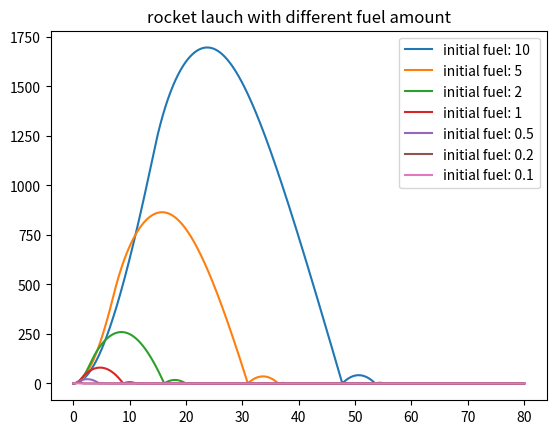

The matplotlib source for this figure:
import matplotlib.pyplot as plt



height = 0 # meters
speed = 0 # m/s
fuel_amount = 10  # liters
fuel_wheight = 0.1 #  kg/L
tank_wheight = 1  + 0.1*fuel_amount# kg 
fuel_residue = 0.1 # kg/kg
residue_amount = 0; # kg
burn_time = 0.7 # L/s
fuel_thrust = 100 # n/L
dt = 0.01 # s/step 
g = 9.8  # m/s**2
steps = 100 # simulation_steps
air_density = 0.1 # kg/m**3 pressure
air_viscosity = 0.001 # (m/s^2)/(m**2) sheering 
front_cross_section = 0.01 # m**2
side_cross_section = 0.2 + fuel_amount*0.1 # m**2



def set_initial():

    global height
    global speed
    global fuel_amount
    global fuel_residue
    global residue_amount
  


    height = 0 # meters
    speed = 0 # m/s
    fuel_amount = 10  # liters
    fuel_residue = 0.1 # kg/kg
    residue_amount = 0; # kg

  
    
   

def run(steps):

    global height
    global speed
    global fuel_amount
    global fuel_wheight
    global tank_wheight
    global fuel_residue
    global residue_amount
    global burn_time
    global fuel_thrust
    global dt
    global g
   

    height_graph = []
    time_graph = []
    max_height = 0
    init_fuel = fuel_amount
    for i in range(steps):
                 
            # rocket burn
        burned = min(burn_time*dt,fuel_amount)
      
        residue_amount += burned*fuel_wheight*fuel_residue
        fuel_amount -= burned
        m = tank_wheight + fuel_amount*fuel_wheight + residue_amount
       

        drag = air_density*front_cross_section*(speed*speed) + air_viscosity*side_cross_section*speed
        if speed < 0: 
            drag *= -1

        a = burned*fuel_thrust/m - g*dt - drag*dt 
        speed += a
        height += speed*dt

        
        
        if height + speed*dt < 0:
            speed *= -0.3
            height = 0
        height_graph.append(height)
        time_graph.append(i*dt)

        
            
        max_height = max(height, max_height)

        
    plt.plot(time_graph,height_graph,label = f"initial fuel: {init_fuel}")
    plt.legend()
   

plt.title("rocket lauch with different fuel amount")

set_initial()
dt = 0.01
fuel_amount = 10
run(round(80/dt))


set_initial()
dt = 0.01
fuel_amount = 5
run(round(80/dt))


set_initial()
dt = 0.01
fuel_amount = 2
run(round(80/dt))

set_initial()
dt = 0.01
fuel_amount = 1
run(round(80/dt))

set_initial()
dt = 0.01
fuel_amount = 0.5
run(round(80/dt))

set_initial()
dt = 0.01
fuel_amount = 0.2
run(round(80/dt))


set_initial()
dt = 0.01
fuel_amount = 0.1
run(round(80/dt))

plt.show()
